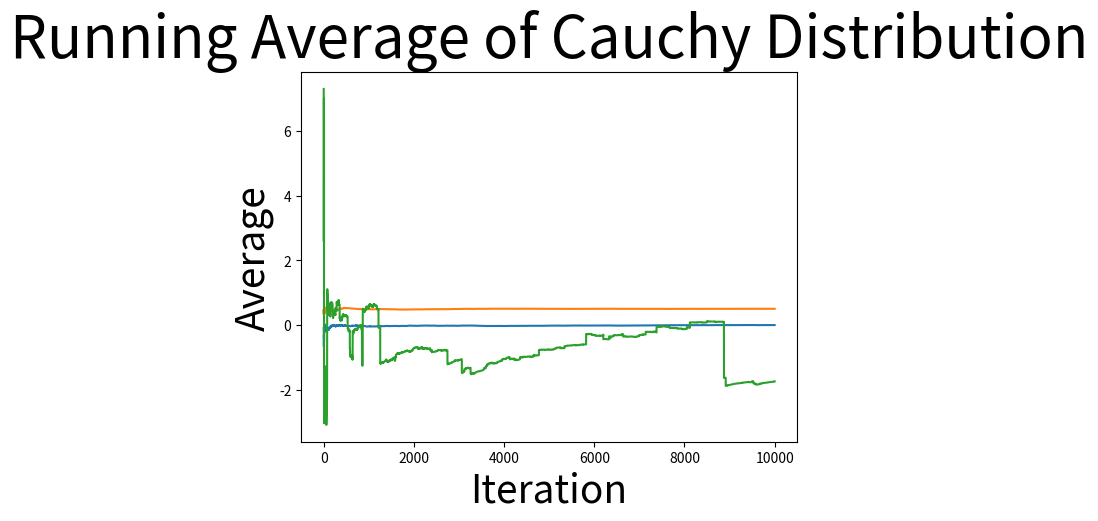

Source code (Python):
import numpy as np
import matplotlib.pyplot as plt

NormalValues = np.random.normal(0, 1, 10000)
RunningAverage = []
CurrentAverage = 0
for indx in range(len(NormalValues)):
    CurrentAverage = (CurrentAverage*(indx)+NormalValues[indx])/(indx+1)
    RunningAverage.append(CurrentAverage)

plt.plot(range(1, len(NormalValues)+1), RunningAverage)
plt.title('Running Average of Normal Distribution', fontsize=42)
plt.xlabel('Iteration', fontsize=28)
plt.ylabel('Average', fontsize=28)
plt.show()

ExponentialValues = np.random.exponential(1.0/2.0, 10000)
RunningAverage = []
CurrentAverage = 0
for indx in range(len(ExponentialValues)):
    CurrentAverage = (CurrentAverage*(indx)+ExponentialValues[indx])/(indx+1)
    RunningAverage.append(CurrentAverage)

plt.plot(range(1, len(ExponentialValues)+1), RunningAverage)
plt.title('Running Average of Exponential Distribution', fontsize=42)
plt.xlabel('Iteration', fontsize=28)
plt.ylabel('Average', fontsize=28)
plt.show()

CauchyValues = np.random.standard_cauchy(10000)
RunningAverage = []
CurrentAverage = 0
for indx in range(len(CauchyValues)):
    CurrentAverage = (CurrentAverage*(indx)+CauchyValues[indx])/(indx+1)
    RunningAverage.append(CurrentAverage)

plt.plot(range(1, len(CauchyValues)+1), RunningAverage)
plt.title('Running Average of Cauchy Distribution', fontsize=42)
plt.xlabel('Iteration', fontsize=28)
plt.ylabel('Average', fontsize=28)
plt.show()
